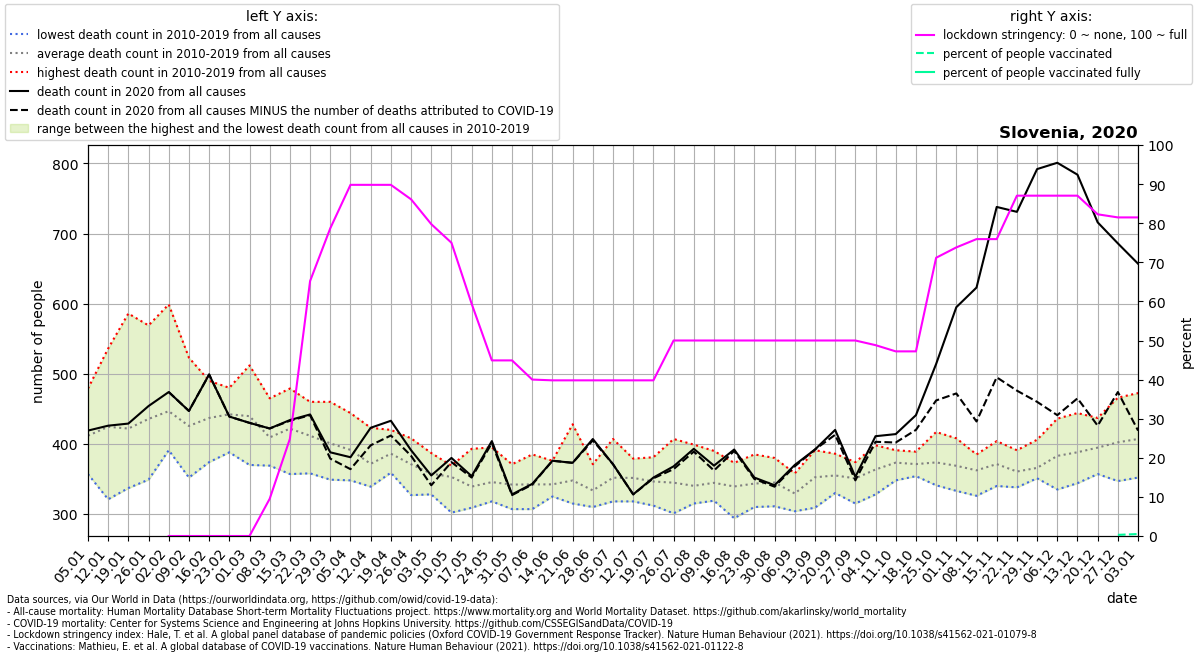

The file beside this chart, header and first rows:
location, date, time, time_unit, deaths_2010_all_ages, deaths_2011_all_ages, deaths_2012_all_ages, deaths_2013_all_ages, deaths_2014_all_ages, deaths_2015_all_ages, deaths_2016_all_ages, deaths_2017_all_ages, deaths_2018_all_ages, deaths_2019_all_ages, deaths_2020_all_ages, deaths_2021_all_ages, new_deaths, stringency_index, people_vaccinated, people_fully_vaccinated, population, people_vaccinated_percent, people_fully_vaccinated_percent, deaths_min
Slovenia, 2020-01-05, 1, weekly, 364.0, 384.0, 357.0, 402.0, 402.0, 408.0, 451.0, 479.0, 401.0, 469.0, 419.0, 598.0, , , , , , , , 357.0
Slovenia, 2020-01-12, 2, weekly, 321.0, 433.0, 401.0, 410.0, 398.0, 407.0, 439.0, 536.0, 411.0, 488.0, 426.0, 620.0, , , , , , , , 321.0
Slovenia, 2020-01-19, 3, weekly, 337.0, 409.0, 358.0, 426.0, 360.0, 453.0, 411.0, 586.0, 398.0, 481.0, 429.0, 586.0, , , , , , , , 337.0
Slovenia, 2020-01-26, 4, weekly, 376.0, 409.0, 407.0, 438.0, 349.0, 449.0, 457.0, 569.0, 425.0, 477.0, 454.0, 525.0, , , , , , , , 349.0
Slovenia, 2020-02-02, 5, weekly, 395.0, 395.0, 391.0, 446.0, 403.0, 432.0, 434.0, 599.0, 457.0, 515.0, 474.0, 525.0, 0.0, 0.0, , , 2078932, , , 391.0
Slovenia, 2020-02-09, 6, weekly, 352.0, 374.0, 439.0, 406.0, 390.0, 420.0, 426.0, 523.0, 419.0, 507.0, 447.0, 432.0, 0.0, 0.0, , , 2078932, , , 352.0
Slovenia, 2020-02-16, 7, weekly, 374.0, 411.0, 459.0, 428.0, 388.0, 459.0, 421.0, 466.0, 490.0, 474.0, 499.0, 425.0, 0.0, 0.0, , , 2078932, , , 374.0
Slovenia, 2020-02-23, 8, weekly, 444.0, 388.0, 454.0, 450.0, 419.0, 446.0, 406.0, 459.0, 476.0, 480.0, 439.0, 466.0, 0.0, 0.0, , , 2078932, , , 388.0
Slovenia, 2020-03-01, 9, weekly, 370.0, 372.0, 443.0, 462.0, 451.0, 449.0, 427.0, 439.0, 512.0, 471.0, 430.0, 441.0, 0.0, 0.0, , , 2078932, , , 370.0
Slovenia, 2020-03-08, 10, weekly, 373.0, 405.0, 443.0, 430.0, 397.0, 384.0, 416.0, 369.0, 465.0, 411.0, 422.0, 441.0, 0.0, 9.524, , , 2078932, , , 369.0
Slovenia, 2020-03-15, 11, weekly, 357.0, 378.0, 459.0, 424.0, 403.0, 453.0, 411.0, 397.0, 479.0, 457.0, 434.0, 438.0, 1.0, 24.87, , , 2078932, , , 357.0
Slovenia, 2020-03-22, 12, weekly, 358.0, 377.0, 460.0, 405.0, 424.0, 417.0, 388.0, 418.0, 443.0, 426.0, 442.0, 417.0, 1.0, 65.21, , , 2078932, , , 358.0
Slovenia, 2020-03-29, 13, weekly, 349.0, 360.0, 424.0, 380.0, 369.0, 460.0, 441.0, 413.0, 431.0, 381.0, 388.0, 434.0, 9.0, 78.7, , , 2078932, , , 349.0
Slovenia, 2020-04-05, 14, weekly, 354.0, 348.0, 391.0, 407.0, 408.0, 444.0, 373.0, 357.0, 421.0, 412.0, 381.0, 403.0, 17.0, 89.81, , , 2078932, , , 348.0
Slovenia, 2020-04-12, 15, weekly, 385.0, 343.0, 369.0, 401.0, 374.0, 423.0, 339.0, 348.0, 390.0, 344.0, 423.0, 418.0, 25.0, 89.81, , , 2078932, , , 339.0
Slovenia, 2020-04-19, 16, weekly, 359.0, 373.0, 365.0, 404.0, 364.0, 420.0, 399.0, 385.0, 390.0, 402.0, 433.0, 453.0, 21.0, 89.81, , , 2078932, , , 359.0
Slovenia, 2020-04-26, 17, weekly, 408.0, 362.0, 346.0, 369.0, 327.0, 388.0, 351.0, 371.0, 400.0, 388.0, 391.0, 372.0, 8.0, 86.11, , , 2078932, , , 327.0
Slovenia, 2020-05-03, 18, weekly, 348.0, 370.0, 379.0, 328.0, 330.0, 387.0, 367.0, 355.0, 345.0, 367.0, 355.0, 383.0, 14.0, 79.76, , , 2078932, , , 328.0
Slovenia, 2020-05-10, 19, weekly, 348.0, 353.0, 369.0, 354.0, 302.0, 362.0, 358.0, 358.0, 367.0, 358.0, 380.0, 399.0, 6.0, 75.0, , , 2078932, , , 302.0
Slovenia, 2020-05-17, 20, weekly, 346.0, 317.0, 309.0, 324.0, 321.0, 327.0, 346.0, 360.0, 348.0, 393.0, 354.0, 364.0, 2.0, 59.39, , , 2078932, , , 309.0
Slovenia, 2020-05-24, 21, weekly, 329.0, 328.0, 334.0, 338.0, 358.0, 318.0, 355.0, 347.0, 353.0, 395.0, 404.0, , 3.0, 44.91, , , 2078932, , , 318.0
Slovenia, 2020-05-31, 22, weekly, 362.0, 353.0, 307.0, 310.0, 340.0, 333.0, 334.0, 371.0, 366.0, 344.0, 328.0, , 1.0, 44.91, , , 2078932, , , 307.0
Slovenia, 2020-06-07, 23, weekly, 385.0, 308.0, 307.0, 344.0, 346.0, 364.0, 347.0, 348.0, 360.0, 313.0, 343.0, , 1.0, 40.01, , , 2078932, , , 307.0
Slovenia, 2020-06-14, 24, weekly, 331.0, 334.0, 333.0, 351.0, 376.0, 325.0, 348.0, 342.0, 338.0, 345.0, 376.0, , 0.0, 39.81, , , 2078932, , , 325.0
Slovenia, 2020-06-21, 25, weekly, 315.0, 320.0, 373.0, 428.0, 315.0, 323.0, 335.0, 348.0, 354.0, 367.0, 373.0, , 0.0, 39.81, , , 2078932, , , 315.0
Slovenia, 2020-06-28, 26, weekly, 371.0, 338.0, 337.0, 352.0, 313.0, 310.0, 334.0, 334.0, 317.0, 331.0, 407.0, , 2.0, 39.81, , , 2078932, , , 310.0
Slovenia, 2020-07-05, 27, weekly, 351.0, 318.0, 407.0, 325.0, 346.0, 384.0, 347.0, 369.0, 322.0, 349.0, 371.0, , 0.0, 39.81, , , 2078932, , , 318.0
Slovenia, 2020-07-12, 28, weekly, 379.0, 351.0, 335.0, 364.0, 366.0, 377.0, 370.0, 328.0, 318.0, 327.0, 328.0, , 0.0, 39.81, , , 2078932, , , 318.0
Slovenia, 2020-07-19, 29, weekly, 340.0, 338.0, 324.0, 333.0, 357.0, 381.0, 312.0, 354.0, 374.0, 351.0, 352.0, , 1.0, 39.81, , , 2078932, , , 312.0
Slovenia, 2020-07-26, 30, weekly, 314.0, 301.0, 314.0, 346.0, 338.0, 393.0, 342.0, 328.0, 364.0, 407.0, 368.0, , 4.0, 50.0, , , 2078932, , , 301.0
Slovenia, 2020-08-02, 31, weekly, 323.0, 335.0, 315.0, 345.0, 323.0, 332.0, 319.0, 347.0, 399.0, 364.0, 393.0, , 4.0, 50.0, , , 2078932, , , 315.0
Slovenia, 2020-08-09, 32, weekly, 335.0, 319.0, 350.0, 358.0, 335.0, 333.0, 326.0, 319.0, 390.0, 380.0, 369.0, , 7.0, 50.0, , , 2078932, , , 319.0
Slovenia, 2020-08-16, 33, weekly, 294.0, 373.0, 316.0, 315.0, 331.0, 373.0, 355.0, 354.0, 337.0, 345.0, 392.0, , 2.0, 50.0, , , 2078932, , , 294.0
Slovenia, 2020-08-23, 34, weekly, 312.0, 362.0, 318.0, 336.0, 310.0, 337.0, 343.0, 350.0, 381.0, 385.0, 352.0, , 2.0, 50.0, , , 2078932, , , 310.0
Slovenia, 2020-08-30, 35, weekly, 328.0, 343.0, 334.0, 311.0, 338.0, 337.0, 373.0, 380.0, 365.0, 340.0, 341.0, , 2.0, 50.0, , , 2078932, , , 311.0
Slovenia, 2020-09-06, 36, weekly, 344.0, 332.0, 317.0, 319.0, 304.0, 315.0, 332.0, 339.0, 358.0, 333.0, 370.0, , 2.0, 50.0, , , 2078932, , , 304.0
Slovenia, 2020-09-13, 37, weekly, 349.0, 352.0, 327.0, 346.0, 359.0, 309.0, 363.0, 340.0, 391.0, 388.0, 392.0, , 0.0, 50.0, , , 2078932, , , 309.0
Slovenia, 2020-09-20, 38, weekly, 386.0, 330.0, 342.0, 351.0, 335.0, 360.0, 358.0, 364.0, 382.0, 342.0, 420.0, , 7.0, 50.0, , , 2078932, , , 330.0
Slovenia, 2020-09-27, 39, weekly, 351.0, 315.0, 357.0, 371.0, 363.0, 315.0, 355.0, 374.0, 342.0, 366.0, 353.0, , 5.0, 50.0, , , 2078932, , , 315.0
Slovenia, 2020-10-04, 40, weekly, 328.0, 353.0, 362.0, 332.0, 383.0, 341.0, 369.0, 398.0, 390.0, 379.0, 411.0, , 8.0, 48.81, , , 2078932, , , 328.0
Slovenia, 2020-10-11, 41, weekly, 362.0, 348.0, 382.0, 369.0, 363.0, 391.0, 390.0, 370.0, 371.0, 387.0, 414.0, , 12.0, 47.22, , , 2078932, , , 348.0
Slovenia, 2020-10-18, 42, weekly, 389.0, 375.0, 355.0, 366.0, 368.0, 354.0, 375.0, 376.0, 371.0, 383.0, 441.0, , 21.0, 47.22, , , 2078932, , , 354.0
Slovenia, 2020-10-25, 43, weekly, 384.0, 348.0, 376.0, 341.0, 374.0, 382.0, 395.0, 350.0, 417.0, 369.0, 514.0, , 52.0, 71.16, , , 2078932, , , 341.0
Slovenia, 2020-11-01, 44, weekly, 355.0, 381.0, 373.0, 345.0, 374.0, 408.0, 341.0, 385.0, 393.0, 333.0, 595.0, , 123.0, 73.81, , , 2078932, , , 333.0
Slovenia, 2020-11-08, 45, weekly, 333.0, 361.0, 375.0, 326.0, 362.0, 379.0, 374.0, 380.0, 348.0, 385.0, 623.0, , 191.0, 75.93, , , 2078932, , , 326.0
Slovenia, 2020-11-15, 46, weekly, 341.0, 356.0, 362.0, 340.0, 367.0, 376.0, 381.0, 393.0, 392.0, 404.0, 738.0, , 243.0, 75.93, , , 2078932, , , 340.0
Slovenia, 2020-11-22, 47, weekly, 361.0, 367.0, 341.0, 338.0, 338.0, 358.0, 366.0, 391.0, 384.0, 362.0, 731.0, , 255.0, 87.04, , , 2078932, , , 338.0
Slovenia, 2020-11-29, 48, weekly, 369.0, 354.0, 351.0, 366.0, 356.0, 378.0, 357.0, 362.0, 406.0, 359.0, 792.0, , 332.0, 87.04, , , 2078932, , , 351.0
Slovenia, 2020-12-06, 49, weekly, 335.0, 380.0, 364.0, 357.0, 387.0, 370.0, 394.0, 399.0, 407.0, 436.0, 801.0, , 360.0, 87.04, , , 2078932, , , 335.0
Slovenia, 2020-12-13, 50, weekly, 406.0, 358.0, 364.0, 373.0, 344.0, 433.0, 347.0, 390.0, 422.0, 444.0, 784.0, , 319.0, 87.04, , , 2078932, , , 344.0
Slovenia, 2020-12-20, 51, weekly, 421.0, 368.0, 385.0, 357.0, 383.0, 359.0, 413.0, 397.0, 427.0, 437.0, 716.0, , 290.0, 82.27, , , 2078932, , , 357.0
Slovenia, 2020-12-27, 52, weekly, 354.0, 408.0, 379.0, 423.0, 407.0, 347.0, 466.0, 422.0, 421.0, 396.0, 686.0, , 212.0, 81.48, 6091, , 2078932, 0.293, , 347.0
Slovenia, 2021-01-03, 53, weekly, , , , , , , , , , , 657.0, , 238.0, 81.48, 10424, , 2078932, 0.5014, , 352.0
